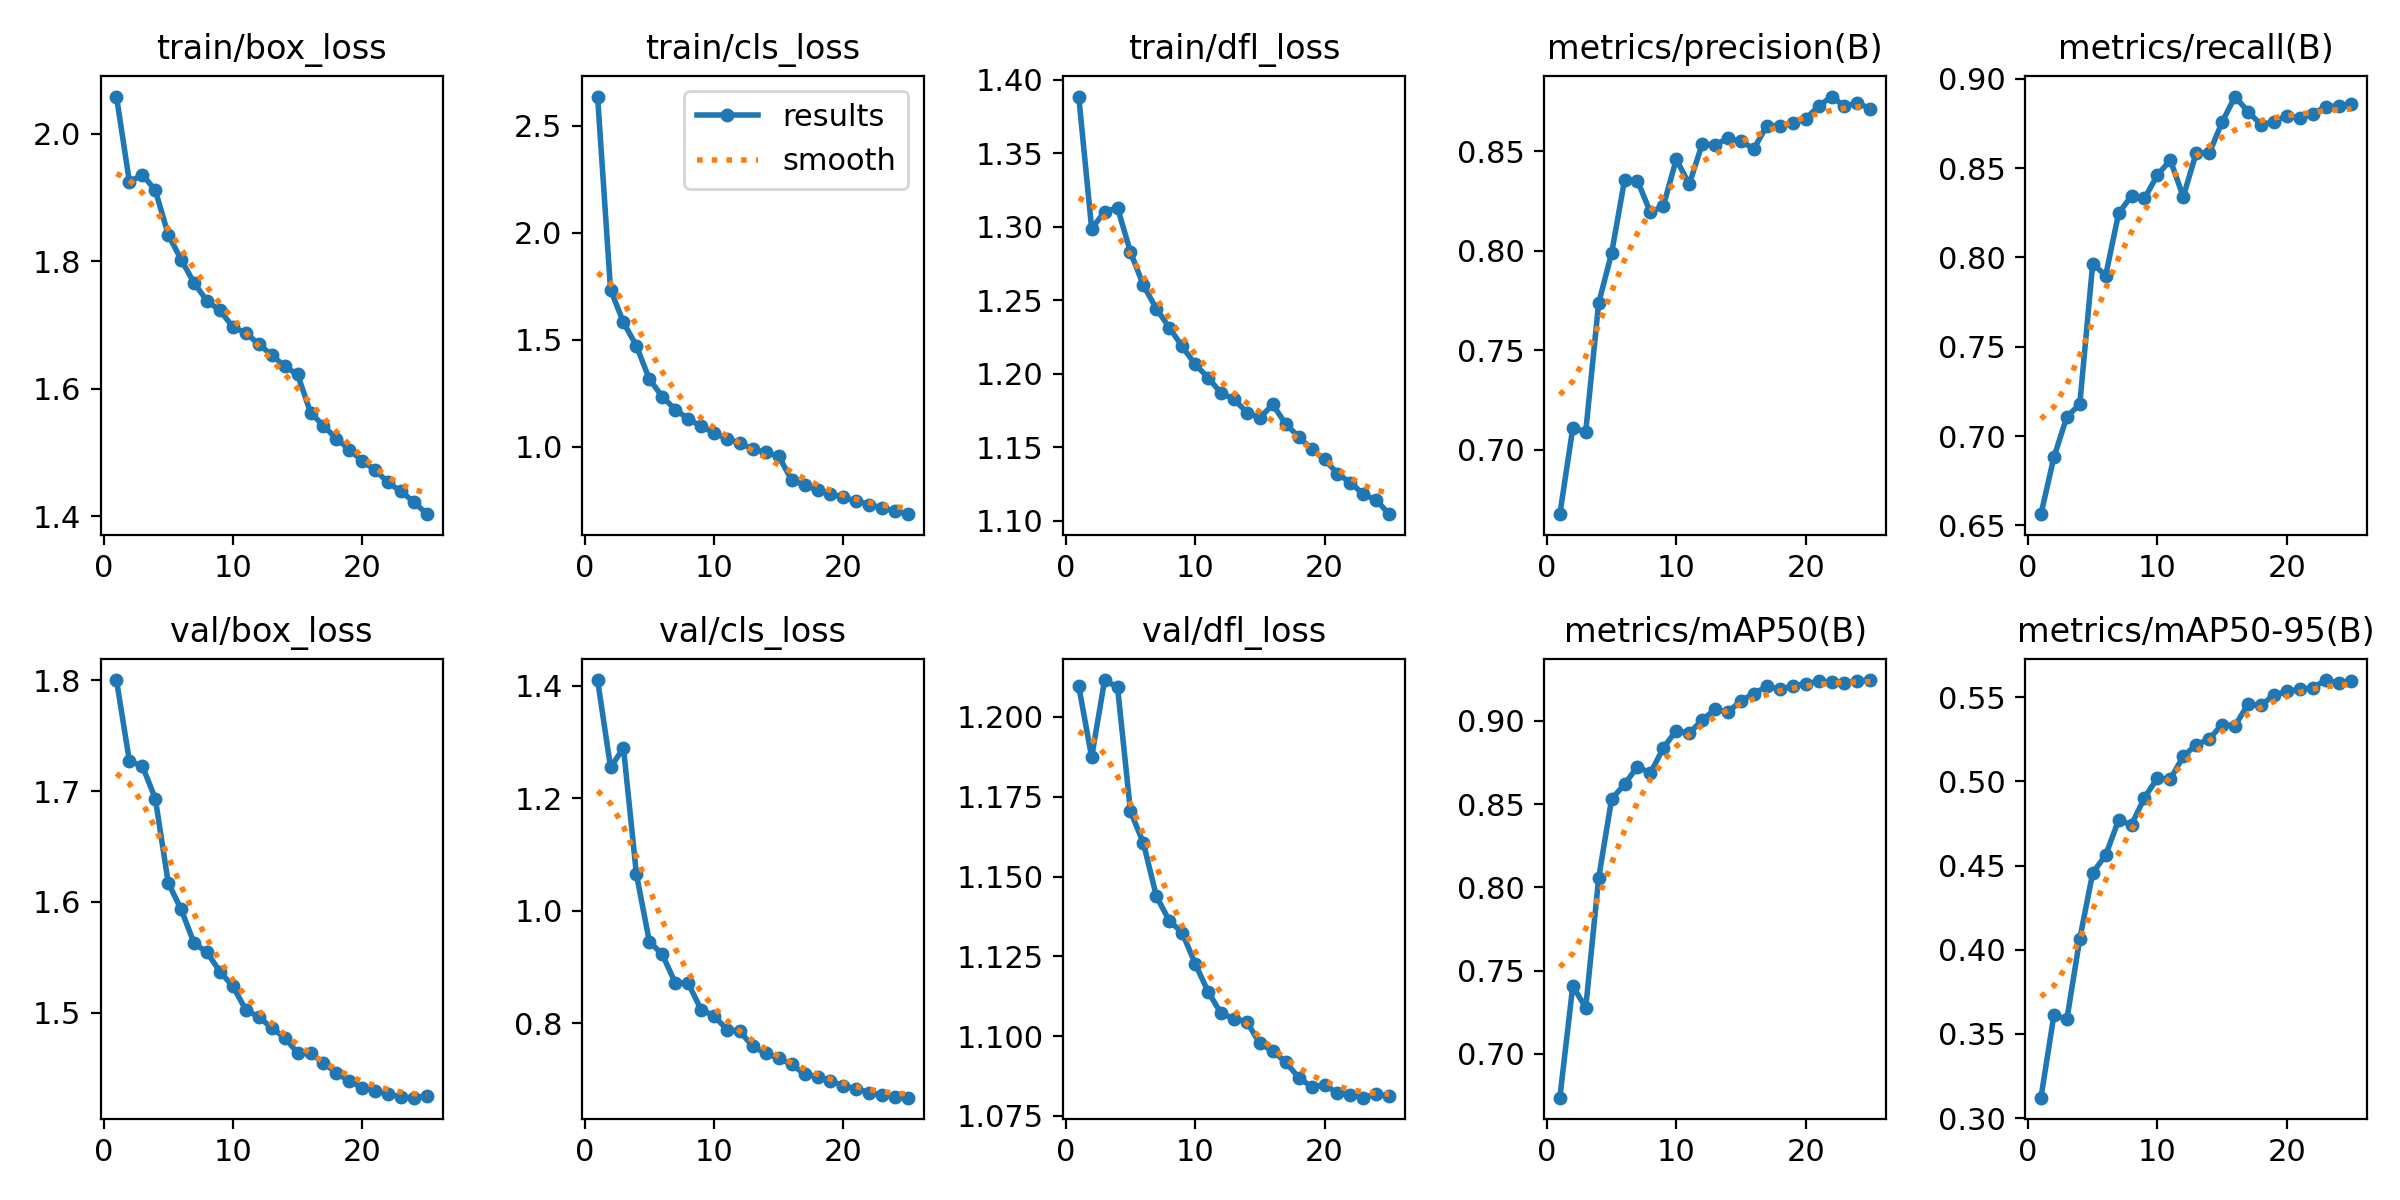

The table this chart was drawn from, first rows:
epoch, time, train/box_loss, train/cls_loss, train/dfl_loss, metrics/precision(B), metrics/recall(B), metrics/mAP50(B), metrics/mAP50-95(B), val/box_loss, val/cls_loss, val/dfl_loss, lr/pg0, lr/pg1, lr/pg2, lr/pg3, lr/pg4, lr/pg5, lr/pg6, lr/pg7
1, 595.4, 2.058, 2.637, 1.389, 0.6676, 0.6563, 0.6737, 0.3121, 1.8, 1.41, 1.21, 0.009997, 0.003332, 0.009997, 0.003332, 0.009997, 0.003332, 0.009997, 0.003332
2, 1053, 1.924, 1.735, 1.299, 0.7108, 0.6881, 0.7408, 0.3612, 1.727, 1.255, 1.187, 0.01921, 0.006402, 0.01921, 0.006402, 0.01921, 0.006402, 0.01921, 0.006402
3, 1492, 1.936, 1.581, 1.31, 0.709, 0.7107, 0.7277, 0.3586, 1.723, 1.289, 1.212, 0.02762, 0.009207, 0.02762, 0.009207, 0.02762, 0.009207, 0.02762, 0.009207
4, 1913, 1.911, 1.471, 1.313, 0.7737, 0.7178, 0.8056, 0.4066, 1.693, 1.065, 1.209, 0.02644, 0.008812, 0.02644, 0.008812, 0.02644, 0.008812, 0.02644, 0.008812
5, 2340, 1.842, 1.316, 1.283, 0.7987, 0.7966, 0.853, 0.4457, 1.617, 0.9455, 1.17, 0.02525, 0.008416, 0.02525, 0.008416, 0.02525, 0.008416, 0.02525, 0.008416
6, 2761, 1.802, 1.234, 1.26, 0.8355, 0.7899, 0.8619, 0.4562, 1.593, 0.9225, 1.161, 0.02406, 0.00802, 0.02406, 0.00802, 0.02406, 0.00802, 0.02406, 0.00802
7, 3177, 1.766, 1.173, 1.244, 0.8352, 0.8247, 0.8725, 0.477, 1.563, 0.8722, 1.144, 0.02287, 0.007624, 0.02287, 0.007624, 0.02287, 0.007624, 0.02287, 0.007624
8, 3603, 1.738, 1.13, 1.231, 0.8192, 0.8346, 0.8686, 0.4742, 1.554, 0.8714, 1.136, 0.02168, 0.007228, 0.02168, 0.007228, 0.02168, 0.007228, 0.02168, 0.007228
9, 4031, 1.723, 1.095, 1.219, 0.8225, 0.833, 0.8838, 0.4905, 1.537, 0.8245, 1.132, 0.0205, 0.006832, 0.0205, 0.006832, 0.0205, 0.006832, 0.0205, 0.006832
10, 4457, 1.697, 1.064, 1.206, 0.8459, 0.8461, 0.8942, 0.5019, 1.524, 0.8132, 1.123, 0.01931, 0.006436, 0.01931, 0.006436, 0.01931, 0.006436, 0.01931, 0.006436
11, 4888, 1.687, 1.038, 1.197, 0.8333, 0.8545, 0.8925, 0.5015, 1.502, 0.7891, 1.114, 0.01812, 0.00604, 0.01812, 0.00604, 0.01812, 0.00604, 0.01812, 0.00604
12, 5317, 1.67, 1.016, 1.187, 0.8535, 0.8339, 0.9006, 0.5149, 1.496, 0.7857, 1.107, 0.01693, 0.005644, 0.01693, 0.005644, 0.01693, 0.005644, 0.01693, 0.005644
13, 5738, 1.653, 0.9887, 1.183, 0.8532, 0.8586, 0.9069, 0.5219, 1.486, 0.7591, 1.106, 0.01574, 0.005248, 0.01574, 0.005248, 0.01574, 0.005248, 0.01574, 0.005248
14, 6158, 1.635, 0.9728, 1.174, 0.8565, 0.8583, 0.9053, 0.5252, 1.477, 0.7467, 1.104, 0.01456, 0.004852, 0.01456, 0.004852, 0.01456, 0.004852, 0.01456, 0.004852
15, 6584, 1.622, 0.9543, 1.17, 0.8549, 0.8757, 0.9121, 0.5338, 1.464, 0.7383, 1.098, 0.01337, 0.004456, 0.01337, 0.004456, 0.01337, 0.004456, 0.01337, 0.004456
16, 6981, 1.563, 0.8445, 1.179, 0.8512, 0.8901, 0.9164, 0.5331, 1.463, 0.7271, 1.095, 0.01218, 0.00406, 0.01218, 0.00406, 0.01218, 0.00406, 0.01218, 0.00406
17, 7380, 1.542, 0.8198, 1.166, 0.8628, 0.8817, 0.9207, 0.546, 1.454, 0.7098, 1.092, 0.01099, 0.003664, 0.01099, 0.003664, 0.01099, 0.003664, 0.01099, 0.003664
18, 7780, 1.522, 0.7965, 1.157, 0.8627, 0.8744, 0.9189, 0.5453, 1.445, 0.7054, 1.087, 0.009804, 0.003268, 0.009804, 0.003268, 0.009804, 0.003268, 0.009804, 0.003268
19, 8181, 1.505, 0.7801, 1.149, 0.8643, 0.8759, 0.9209, 0.5513, 1.438, 0.6983, 1.084, 0.008616, 0.002872, 0.008616, 0.002872, 0.008616, 0.002872, 0.008616, 0.002872
20, 8580, 1.487, 0.7625, 1.142, 0.8663, 0.8794, 0.9223, 0.5535, 1.432, 0.6887, 1.085, 0.007428, 0.002476, 0.007428, 0.002476, 0.007428, 0.002476, 0.007428, 0.002476
21, 8977, 1.472, 0.745, 1.132, 0.8726, 0.8782, 0.9237, 0.5547, 1.429, 0.6841, 1.082, 0.00624, 0.00208, 0.00624, 0.00208, 0.00624, 0.00208, 0.00624, 0.00208
22, 9377, 1.453, 0.7294, 1.126, 0.8774, 0.8802, 0.9232, 0.5555, 1.427, 0.677, 1.082, 0.005052, 0.001684, 0.005052, 0.001684, 0.005052, 0.001684, 0.005052, 0.001684
23, 9776, 1.439, 0.7137, 1.118, 0.8726, 0.8845, 0.9228, 0.5603, 1.424, 0.6727, 1.081, 0.003864, 0.001288, 0.003864, 0.001288, 0.003864, 0.001288, 0.003864, 0.001288
24, 10173, 1.422, 0.6986, 1.114, 0.8742, 0.8848, 0.9241, 0.5586, 1.423, 0.6696, 1.082, 0.002676, 0.000892, 0.002676, 0.000892, 0.002676, 0.000892, 0.002676, 0.000892
25, 10574, 1.403, 0.6843, 1.105, 0.8713, 0.8856, 0.9245, 0.5595, 1.425, 0.668, 1.081, 0.001488, 0.000496, 0.001488, 0.000496, 0.001488, 0.000496, 0.001488, 0.000496
